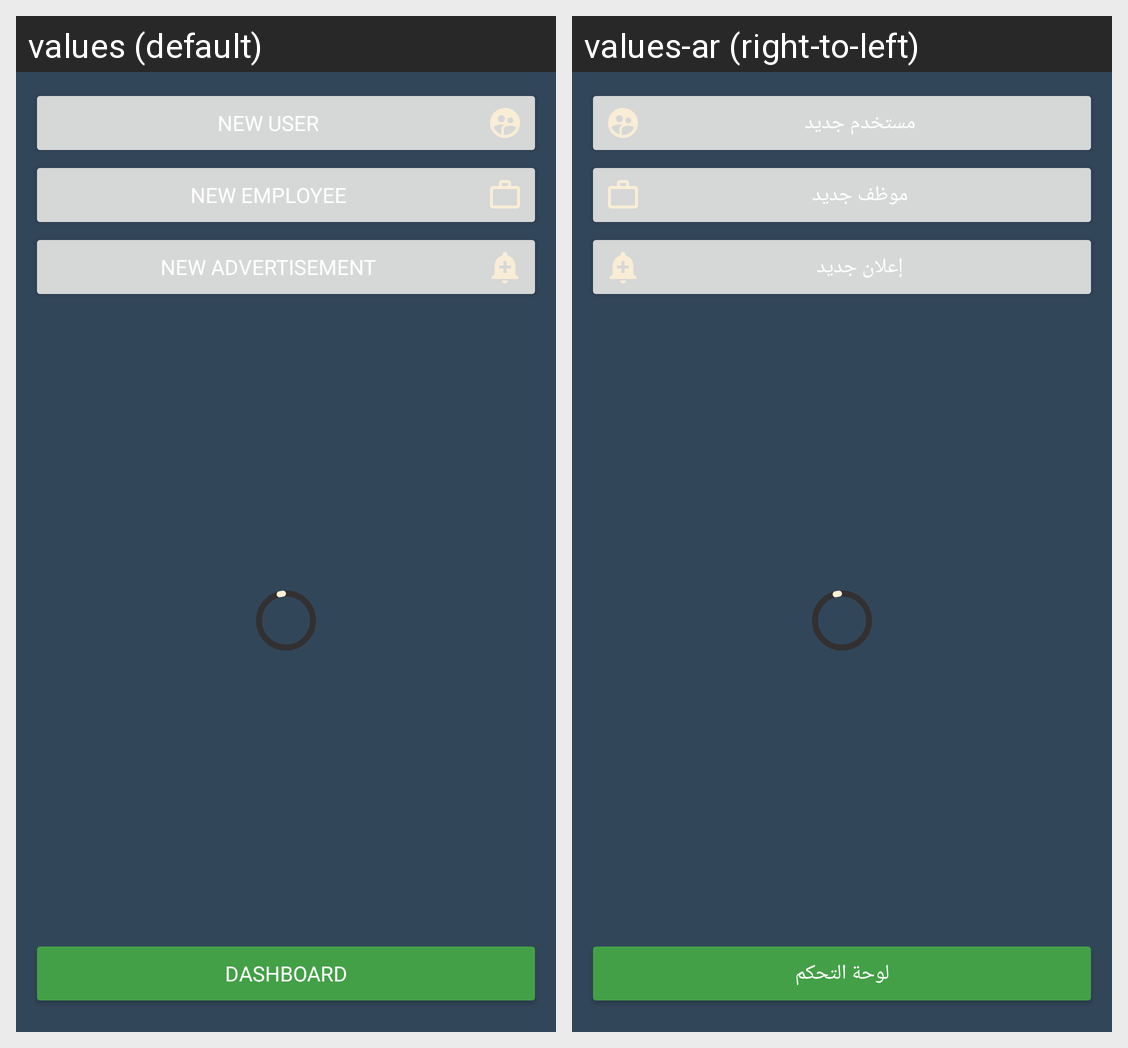

Translations of the strings shown on this Android screen, per locale in the grid:
Android screen res/layout/activity_main.xml rendered under 2 locales, left to right: values (default), values-ar (right-to-left). Device: Nexus 5 (rendered at 1080×1920; each locale shown at half size, 540×960, under a caption strip naming it); theme Theme.Housing.
Strings drawn on this screen, with the default value and each locale's value (text and hints the layout hard-codes, and strings that could not be matched under every locale, appear in the picture but are not listed):

new_user
  values: New User
  values-ar: مستخدم جديد

new_employee
  values: New Employee
  values-ar: موظف جديد

new_advertisement
  values: New Advertisement
  values-ar: إعلان جديد

dashboard
  values: Dashboard
  values-ar: لوحة التحكم
